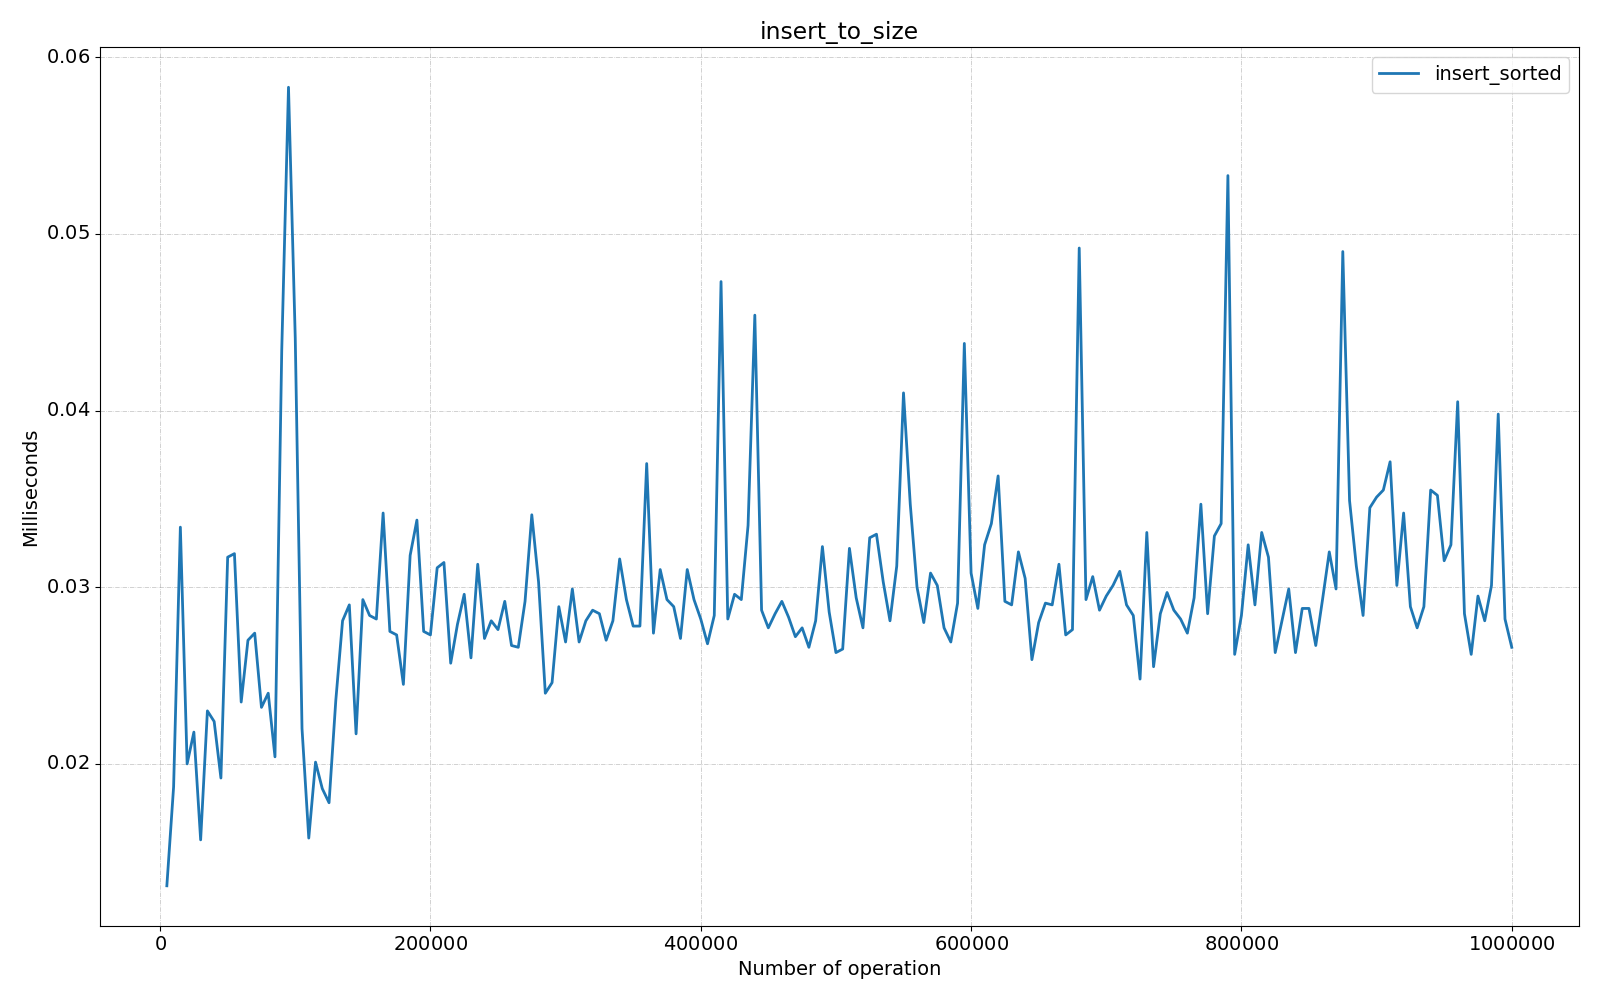

The data file committed next to this chart (first rows):
Benchmark, Mode, Threads, Samples, Score, Score Error (99.9%), Unit, Param: size
com.fiit.dsa.tree.test.SplayTreeTest.ins…, ss, 1, 1, 0.0131, NaN, ms/op, 5000
com.fiit.dsa.tree.test.SplayTreeTest.ins…, ss, 1, 1, 0.0187, NaN, ms/op, 10000
com.fiit.dsa.tree.test.SplayTreeTest.ins…, ss, 1, 1, 0.0334, NaN, ms/op, 15000
com.fiit.dsa.tree.test.SplayTreeTest.ins…, ss, 1, 1, 0.02, NaN, ms/op, 20000
com.fiit.dsa.tree.test.SplayTreeTest.ins…, ss, 1, 1, 0.0218, NaN, ms/op, 25000
com.fiit.dsa.tree.test.SplayTreeTest.ins…, ss, 1, 1, 0.0157, NaN, ms/op, 30000
com.fiit.dsa.tree.test.SplayTreeTest.ins…, ss, 1, 1, 0.023, NaN, ms/op, 35000
com.fiit.dsa.tree.test.SplayTreeTest.ins…, ss, 1, 1, 0.0224, NaN, ms/op, 40000
com.fiit.dsa.tree.test.SplayTreeTest.ins…, ss, 1, 1, 0.0192, NaN, ms/op, 45000
com.fiit.dsa.tree.test.SplayTreeTest.ins…, ss, 1, 1, 0.0317, NaN, ms/op, 50000
com.fiit.dsa.tree.test.SplayTreeTest.ins…, ss, 1, 1, 0.0319, NaN, ms/op, 55000
com.fiit.dsa.tree.test.SplayTreeTest.ins…, ss, 1, 1, 0.0235, NaN, ms/op, 60000
com.fiit.dsa.tree.test.SplayTreeTest.ins…, ss, 1, 1, 0.027, NaN, ms/op, 65000
com.fiit.dsa.tree.test.SplayTreeTest.ins…, ss, 1, 1, 0.0274, NaN, ms/op, 70000
com.fiit.dsa.tree.test.SplayTreeTest.ins…, ss, 1, 1, 0.0232, NaN, ms/op, 75000
com.fiit.dsa.tree.test.SplayTreeTest.ins…, ss, 1, 1, 0.024, NaN, ms/op, 80000
com.fiit.dsa.tree.test.SplayTreeTest.ins…, ss, 1, 1, 0.0204, NaN, ms/op, 85000
com.fiit.dsa.tree.test.SplayTreeTest.ins…, ss, 1, 1, 0.0434, NaN, ms/op, 90000
com.fiit.dsa.tree.test.SplayTreeTest.ins…, ss, 1, 1, 0.0583, NaN, ms/op, 95000
com.fiit.dsa.tree.test.SplayTreeTest.ins…, ss, 1, 1, 0.0441, NaN, ms/op, 100000
com.fiit.dsa.tree.test.SplayTreeTest.ins…, ss, 1, 1, 0.022, NaN, ms/op, 105000
com.fiit.dsa.tree.test.SplayTreeTest.ins…, ss, 1, 1, 0.0158, NaN, ms/op, 110000
com.fiit.dsa.tree.test.SplayTreeTest.ins…, ss, 1, 1, 0.0201, NaN, ms/op, 115000
com.fiit.dsa.tree.test.SplayTreeTest.ins…, ss, 1, 1, 0.0186, NaN, ms/op, 120000
com.fiit.dsa.tree.test.SplayTreeTest.ins…, ss, 1, 1, 0.0178, NaN, ms/op, 125000
com.fiit.dsa.tree.test.SplayTreeTest.ins…, ss, 1, 1, 0.0236, NaN, ms/op, 130000
com.fiit.dsa.tree.test.SplayTreeTest.ins…, ss, 1, 1, 0.0281, NaN, ms/op, 135000
com.fiit.dsa.tree.test.SplayTreeTest.ins…, ss, 1, 1, 0.029, NaN, ms/op, 140000
com.fiit.dsa.tree.test.SplayTreeTest.ins…, ss, 1, 1, 0.0217, NaN, ms/op, 145000
com.fiit.dsa.tree.test.SplayTreeTest.ins…, ss, 1, 1, 0.0293, NaN, ms/op, 150000
com.fiit.dsa.tree.test.SplayTreeTest.ins…, ss, 1, 1, 0.0284, NaN, ms/op, 155000
com.fiit.dsa.tree.test.SplayTreeTest.ins…, ss, 1, 1, 0.0282, NaN, ms/op, 160000
com.fiit.dsa.tree.test.SplayTreeTest.ins…, ss, 1, 1, 0.0342, NaN, ms/op, 165000
com.fiit.dsa.tree.test.SplayTreeTest.ins…, ss, 1, 1, 0.0275, NaN, ms/op, 170000
com.fiit.dsa.tree.test.SplayTreeTest.ins…, ss, 1, 1, 0.0273, NaN, ms/op, 175000
com.fiit.dsa.tree.test.SplayTreeTest.ins…, ss, 1, 1, 0.0245, NaN, ms/op, 180000
com.fiit.dsa.tree.test.SplayTreeTest.ins…, ss, 1, 1, 0.0318, NaN, ms/op, 185000
com.fiit.dsa.tree.test.SplayTreeTest.ins…, ss, 1, 1, 0.0338, NaN, ms/op, 190000
com.fiit.dsa.tree.test.SplayTreeTest.ins…, ss, 1, 1, 0.0275, NaN, ms/op, 195000
com.fiit.dsa.tree.test.SplayTreeTest.ins…, ss, 1, 1, 0.0273, NaN, ms/op, 200000
com.fiit.dsa.tree.test.SplayTreeTest.ins…, ss, 1, 1, 0.0311, NaN, ms/op, 205000
com.fiit.dsa.tree.test.SplayTreeTest.ins…, ss, 1, 1, 0.0314, NaN, ms/op, 210000
com.fiit.dsa.tree.test.SplayTreeTest.ins…, ss, 1, 1, 0.0257, NaN, ms/op, 215000
com.fiit.dsa.tree.test.SplayTreeTest.ins…, ss, 1, 1, 0.0279, NaN, ms/op, 220000
com.fiit.dsa.tree.test.SplayTreeTest.ins…, ss, 1, 1, 0.0296, NaN, ms/op, 225000
com.fiit.dsa.tree.test.SplayTreeTest.ins…, ss, 1, 1, 0.026, NaN, ms/op, 230000
com.fiit.dsa.tree.test.SplayTreeTest.ins…, ss, 1, 1, 0.0313, NaN, ms/op, 235000
com.fiit.dsa.tree.test.SplayTreeTest.ins…, ss, 1, 1, 0.0271, NaN, ms/op, 240000
com.fiit.dsa.tree.test.SplayTreeTest.ins…, ss, 1, 1, 0.0281, NaN, ms/op, 245000
com.fiit.dsa.tree.test.SplayTreeTest.ins…, ss, 1, 1, 0.0276, NaN, ms/op, 250000
com.fiit.dsa.tree.test.SplayTreeTest.ins…, ss, 1, 1, 0.0292, NaN, ms/op, 255000
com.fiit.dsa.tree.test.SplayTreeTest.ins…, ss, 1, 1, 0.0267, NaN, ms/op, 260000
com.fiit.dsa.tree.test.SplayTreeTest.ins…, ss, 1, 1, 0.0266, NaN, ms/op, 265000
com.fiit.dsa.tree.test.SplayTreeTest.ins…, ss, 1, 1, 0.0292, NaN, ms/op, 270000
com.fiit.dsa.tree.test.SplayTreeTest.ins…, ss, 1, 1, 0.0341, NaN, ms/op, 275000
com.fiit.dsa.tree.test.SplayTreeTest.ins…, ss, 1, 1, 0.0303, NaN, ms/op, 280000
com.fiit.dsa.tree.test.SplayTreeTest.ins…, ss, 1, 1, 0.024, NaN, ms/op, 285000
com.fiit.dsa.tree.test.SplayTreeTest.ins…, ss, 1, 1, 0.0246, NaN, ms/op, 290000
com.fiit.dsa.tree.test.SplayTreeTest.ins…, ss, 1, 1, 0.0289, NaN, ms/op, 295000
com.fiit.dsa.tree.test.SplayTreeTest.ins…, ss, 1, 1, 0.0269, NaN, ms/op, 300000
... 140 more rows
